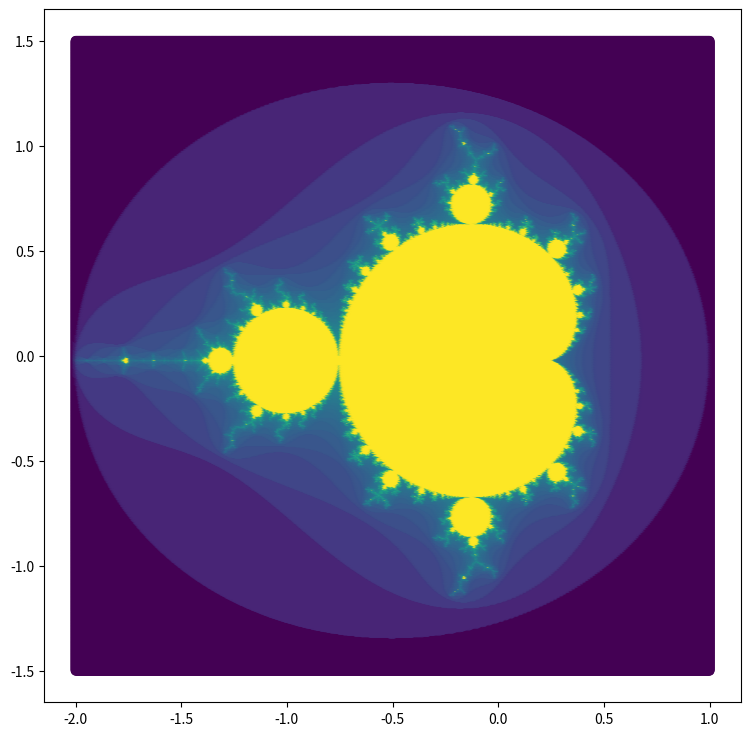

Here is the Python script that generated this plot:
import numpy as np
import matplotlib.pyplot as plt

max_iter = 800
grid_size = 1000
xrange = [-2.0, 1.0]
yrange = [-1.5, 1.5]
iterFunc = lambda z: z * z + c

x = np.linspace(xrange[0], xrange[1], grid_size)
y = np.linspace(yrange[0], yrange[1], grid_size)
grid_x, grid_y = np.meshgrid(x, y)
mandelbrot_set = grid_x + 1j * grid_y
c = np.copy(mandelbrot_set)
iter_count = np.ones(mandelbrot_set.shape)

for i in range(0, max_iter):
    mandelbrot_set = iterFunc(mandelbrot_set)
    iter_count += np.abs(mandelbrot_set) <= 2

color = np.log(iter_count)

plt.figure(figsize=(9, 9))
plt.scatter(grid_x, grid_y, c=color, cmap='viridis')

plt.show()
